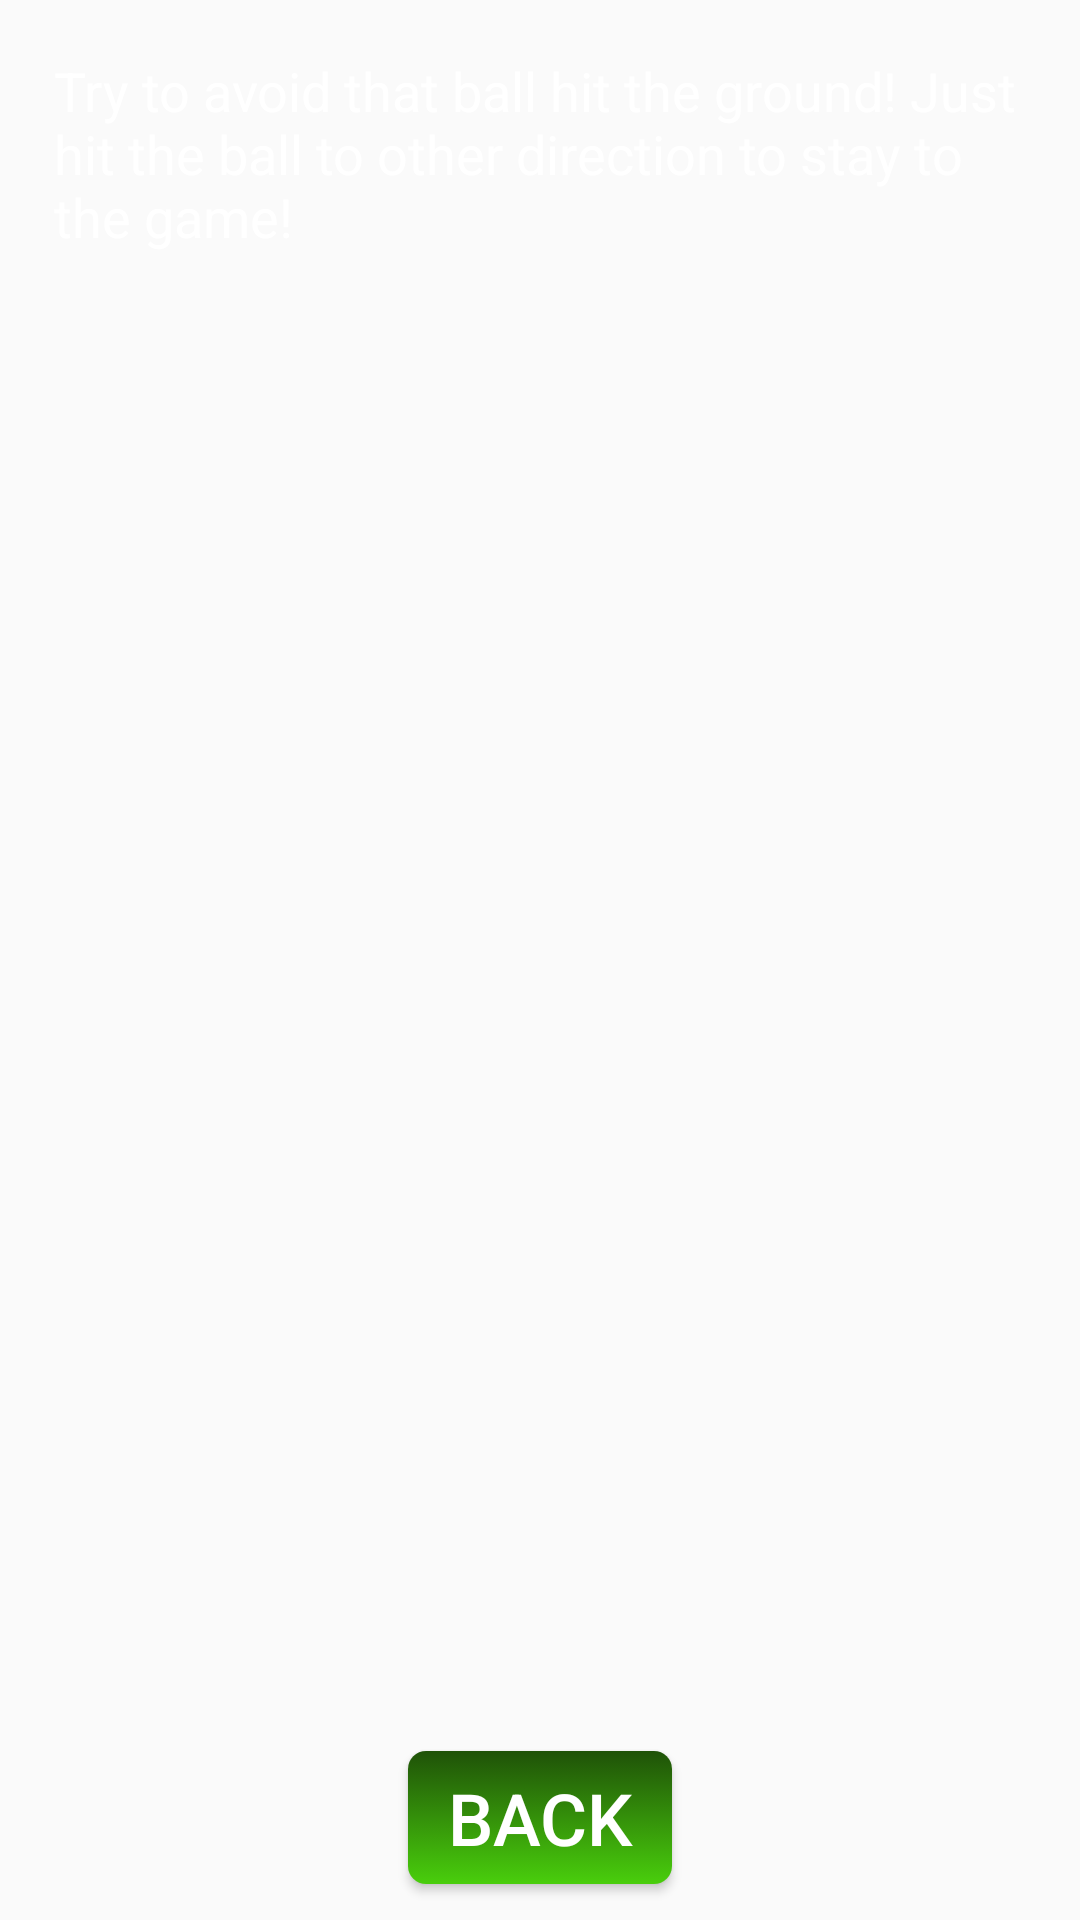

Reconstruct the res/layout file that produces this screen, plus the resources it refers to.
<!-- AndroidManifest.xml: application theme AppTheme -->
<!-- res/layout/activity_ayuda.xml -->
<?xml version="1.0" encoding="utf-8"?>
<RelativeLayout xmlns:android="http://schemas.android.com/apk/res/android"
    xmlns:app="http://schemas.android.com/apk/res-auto"
    xmlns:tools="http://schemas.android.com/tools"
    style="@style/pantalla"
    tools:context=".AyudaActivity">

    <TextView
        android:layout_width="wrap_content"
        android:layout_height="200dp"
        android:layout_alignParentStart="true"
        android:layout_alignParentTop="true"
        android:layout_margin="@dimen/margen"
        android:layout_marginStart="@dimen/margen"
        android:layout_marginLeft="@dimen/margen"
        android:layout_marginTop="@dimen/margen"
        android:layout_marginEnd="@dimen/margen"
        android:layout_marginRight="@dimen/margen"
        android:layout_marginBottom="@dimen/margen"
        android:background="@drawable/fondo"
        android:padding="@dimen/padding"
        android:text="@string/textayuda"
        android:textColor="@android:color/white"
        android:textSize="@dimen/texto" />
    
    <Button
        android:id="@+id/botonVolver"
        style="@style/botones"
        android:text="@string/volver"
        android:layout_centerHorizontal="true"
        android:layout_alignParentBottom="true"
        android:onClick="toMain"/>

</RelativeLayout>
<!-- resources referenced by this layout -->
<resources>
  <dimen name="margen">12dp</dimen>
  <dimen name="padding">6dp</dimen>
  <dimen name="texto">18sp</dimen>
  <string name="textayuda">Try to avoid that ball hit the ground! Just hit the ball to other direction to stay to the game!</string>
  <string name="volver">Back</string>
  <style name="botones" parent="@style/ajuste_general">
  
          <item name="android:minHeight">@dimen/alto_min_boton</item>
          <item name="android:textSize">@dimen/texto_boton</item>
          <item name="android:background">@drawable/boton</item>
  
      </style>
  <style name="pantalla">
  
          <item name="android:layout_width">match_parent</item>
          <item name="android:layout_height">match_parent</item>
          <item name="android:background">@drawable/paisaje_1</item>
  
  
      </style>
  <style name="AppTheme" parent="Theme.AppCompat.Light.DarkActionBar">
          
          <item name="colorPrimary">@color/colorPrimary</item>
          <item name="colorPrimaryDark">@color/colorPrimaryDark</item>
          <item name="colorAccent">@color/colorAccent</item>
      </style>
  <style name="ajuste_general">
  
          <item name="android:layout_width">wrap_content</item>
          <item name="android:layout_height">wrap_content</item>
          <item name="android:layout_margin">@dimen/margen</item>
          <item name="android:padding">@dimen/padding</item>
          <item name="android:textColor">#ffffff</item>
  
      </style>
  <dimen name="alto_min_boton">36dp</dimen>
  <dimen name="texto_boton">24sp</dimen>
  <!-- drawable boton (drawable) -->
  <?xml version="1.0" encoding="utf-8"?>
  <selector xmlns:android="http://schemas.android.com/apk/res/android">
  
      <item android:state_pressed="true">
  
          <shape>
  
  
  
              <corners android:radius="@dimen/radio_boton"></corners>
  
          </shape>
  
  
      </item>
  
      <item>
  
      <shape>
  
          <gradient android:startColor="#1f5208"
              android:endColor="#49ce0c"
              android:angle="270">
  
          </gradient>
  
          <corners android:radius="@dimen/radio_boton"></corners>
  
      </shape>
  
      </item>
  </selector>
  <dimen name="radio_boton">6dp</dimen>
  <!-- not gathered from this repository: default colours our renderer supplied (Android Studio template values) -->
  <color name="colorPrimary">#FF6200EE</color>
  <color name="colorPrimaryDark">#FF3700B3</color>
  <color name="colorAccent">#FF03DAC5</color>
</resources>
